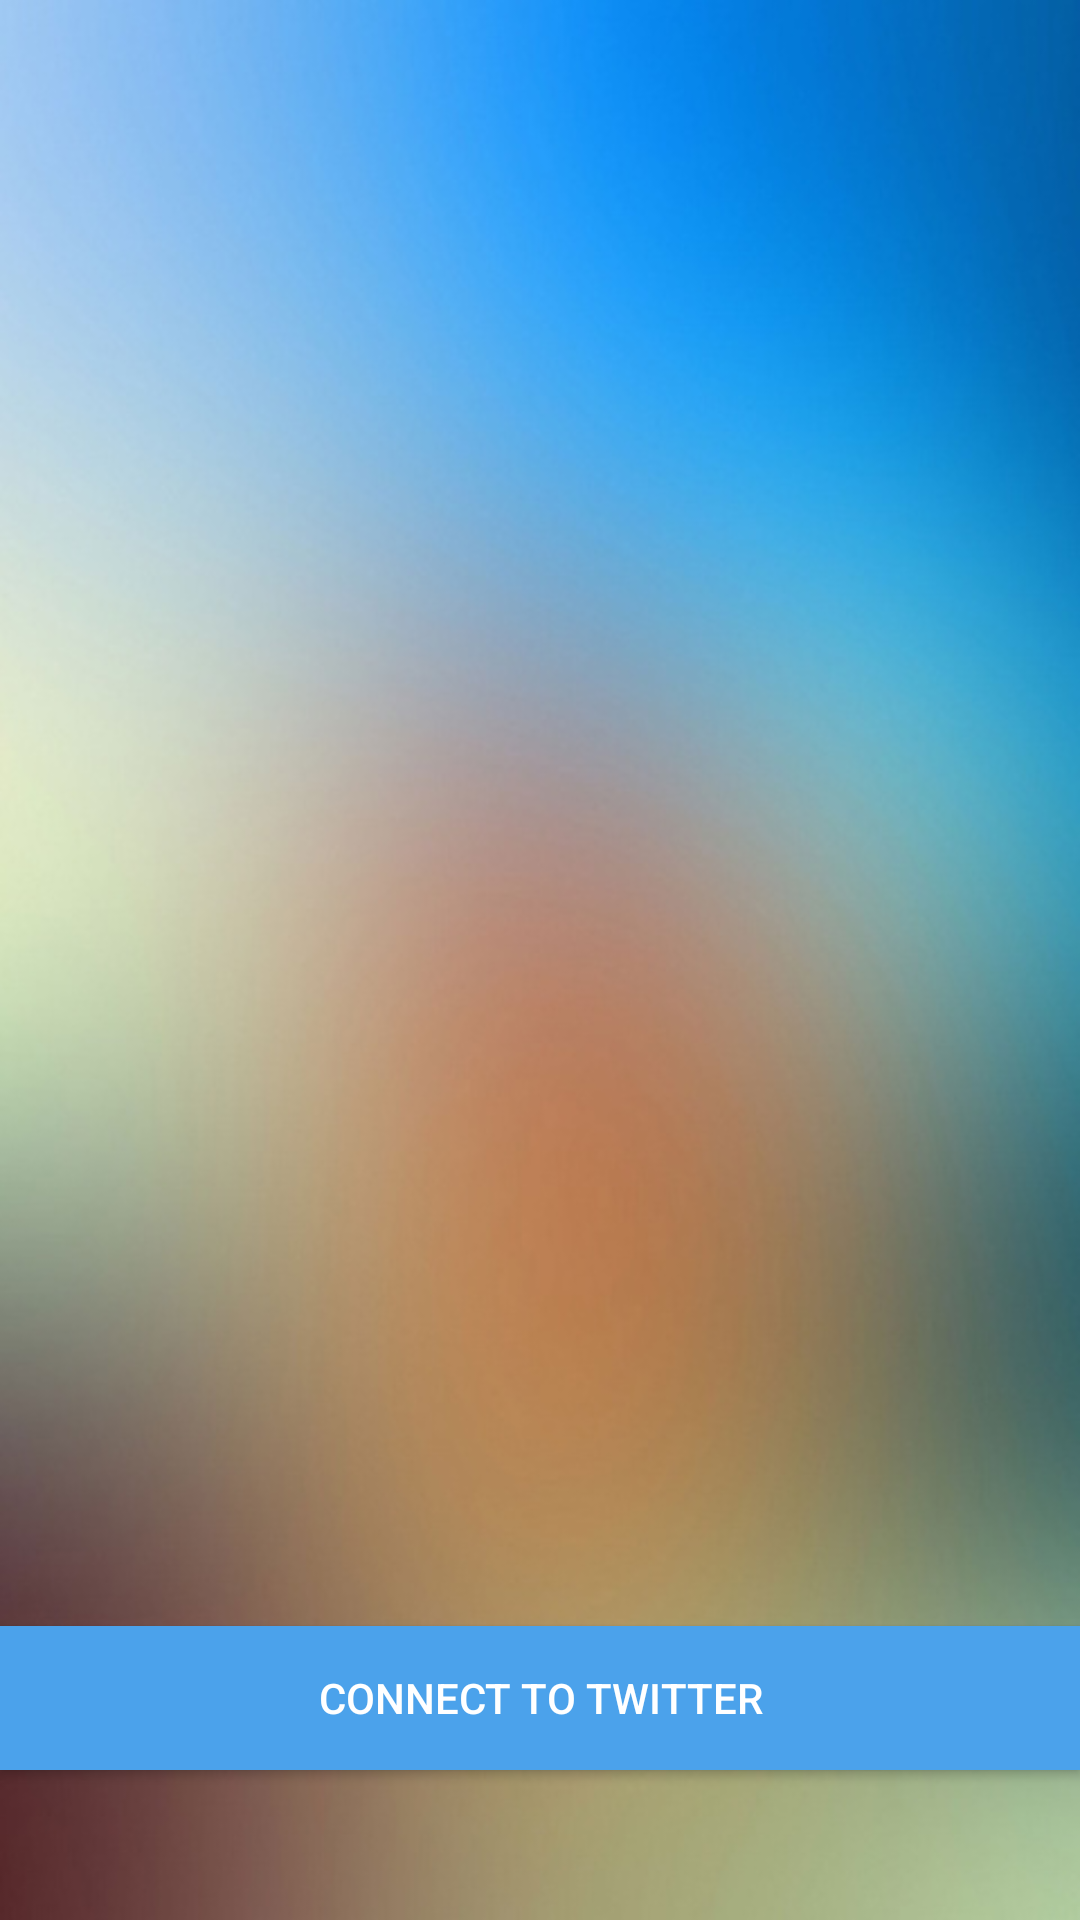

Reconstruct the res/layout file that produces this screen, plus the resources it refers to.
<!-- AndroidManifest.xml: activity theme AppTheme -->
<!-- res/layout/activity_login.xml -->
<RelativeLayout xmlns:android="http://schemas.android.com/apk/res/android"
    xmlns:tools="http://schemas.android.com/tools"
    android:layout_width="match_parent"
    android:layout_height="match_parent"
    android:background="@drawable/launcher_background_2"
    android:paddingBottom="@dimen/activity_vertical_margin"
    android:paddingLeft="@dimen/activity_horizontal_margin"
    android:paddingRight="@dimen/activity_horizontal_margin"
    android:paddingTop="@dimen/activity_vertical_margin"
    tools:context=".LoginActivity">

    <Button
        android:id="@+id/button2"
        android:layout_width="match_parent"
        android:layout_height="wrap_content"
        android:layout_alignParentBottom="true"
        android:layout_alignParentLeft="true"
        android:layout_alignParentStart="true"
        android:layout_marginBottom="50dp"
        android:background="@color/blue_1"
        android:onClick="loginToRest"
        android:text="@string/connect_to_twitter"
        android:textColor="@android:color/white" />

</RelativeLayout>
<!-- resources referenced by this layout -->
<resources>
  <color name="blue_1">#4BA2EB</color>
  <!-- drawable launcher_background_2: jpg bitmap (drawable-xxhdpi, 56245 bytes) -->
  <string name="connect_to_twitter">Connect to Twitter</string>
  <style name="AppTheme" parent="Theme.AppCompat.Light.DarkActionBar">
          <item name="android:actionBarStyle">@style/MyActionBar</item>
  
          
          <item name="actionBarStyle">@style/MyActionBar</item>
      </style>
  <style name="MyActionBar" parent="@style/Widget.AppCompat.Light.ActionBar.Solid.Inverse">
          <item name="android:background">@color/blue_1</item>
  
          
          <item name="background">@color/blue_1</item>
      </style>
</resources>
